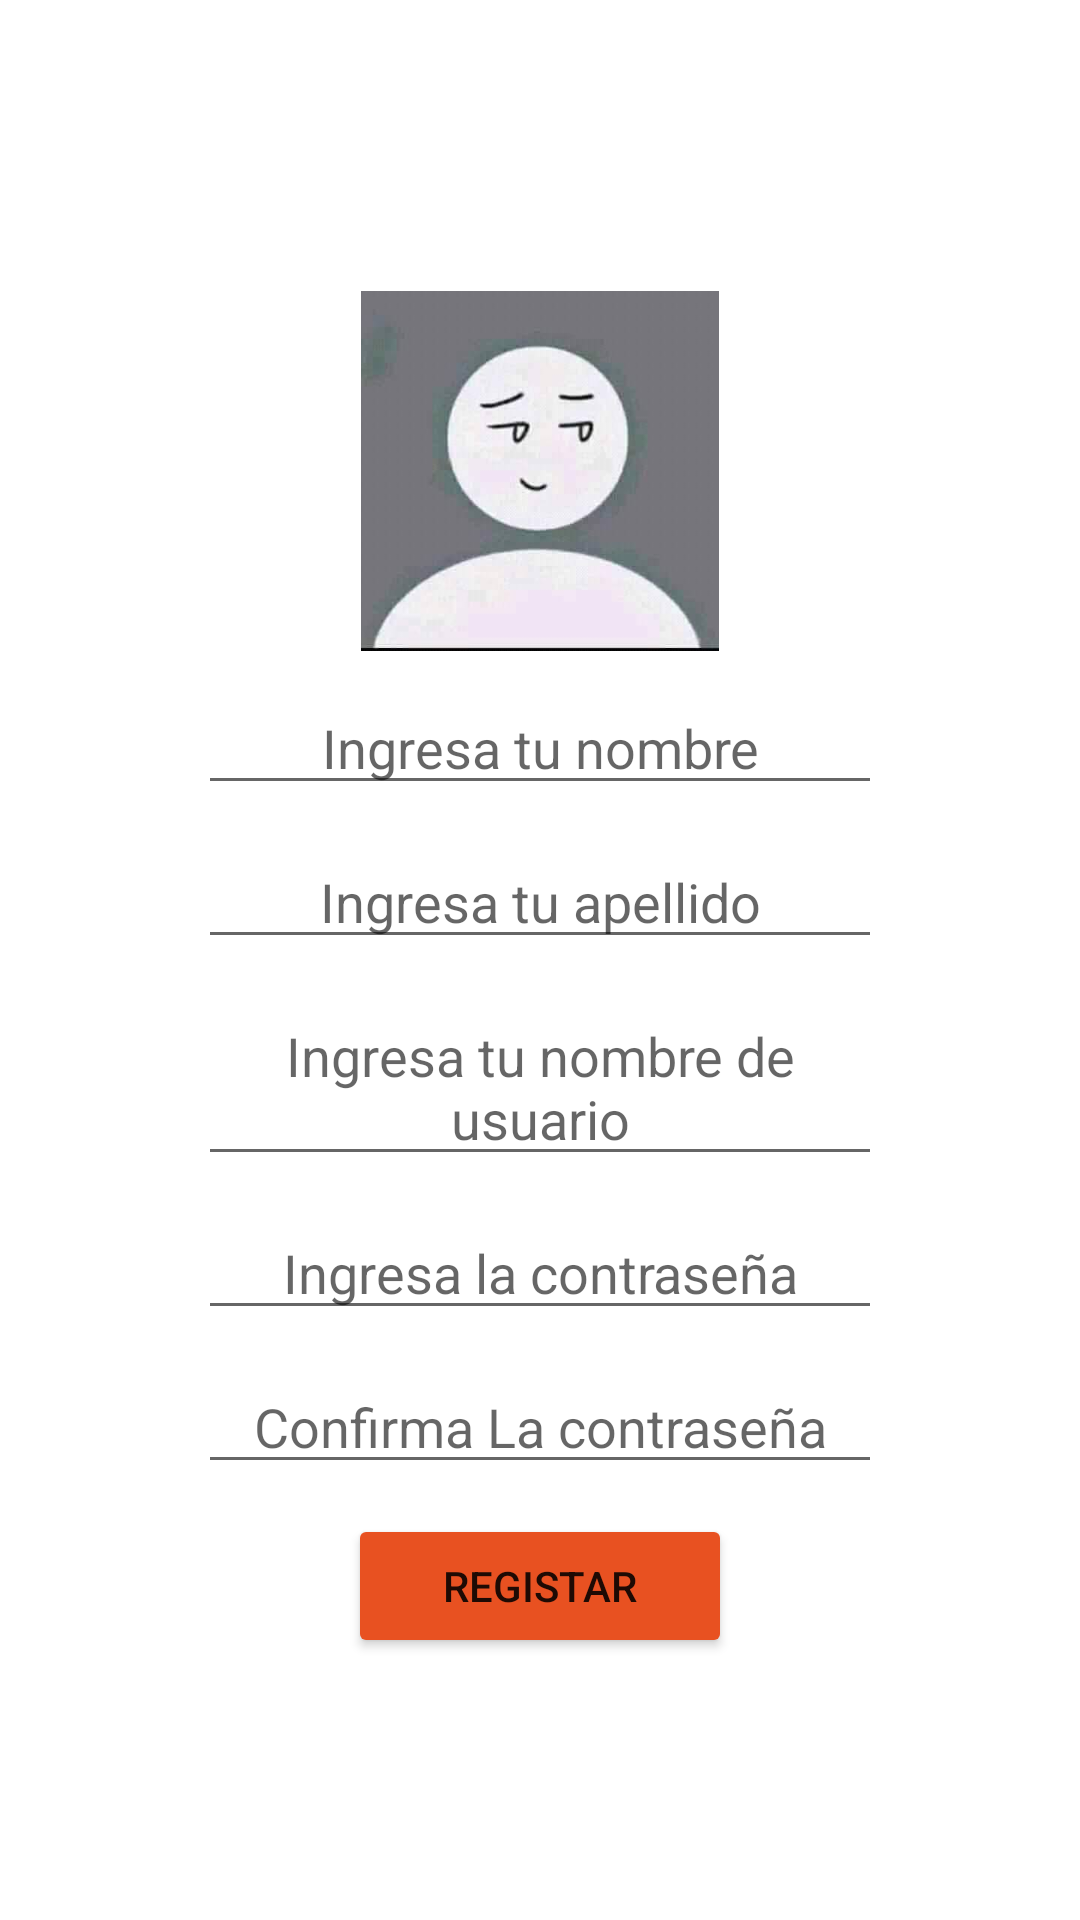

The Android layout XML behind this screen, and the referenced resources:
<!-- AndroidManifest.xml: application theme AppTheme -->
<!-- res/layout/register.xml -->
<?xml version="1.0" encoding="utf-8"?>
<RelativeLayout xmlns:android="http://schemas.android.com/apk/res/android"
    xmlns:tools="http://schemas.android.com/tools"
    android:layout_width="match_parent"
    android:layout_height="match_parent"
    android:layout_centerHorizontal="true"
    android:gravity="center"
    android:orientation="vertical"
    android:paddingLeft="16dp"
    android:paddingRight="16dp"
    tools:context=".RegistesActivity">


    <LinearLayout
        android:id="@+id/imageBox"
        android:layout_width="match_parent"
        android:layout_height="wrap_content"
        android:gravity="center"
        android:orientation="vertical">

        <ImageView
            android:id="@+id/camara"
            android:layout_width="120dp"
            android:layout_height="120dp"
            android:layout_marginTop="10dp"
            android:src="@drawable/porfile"


            />


        <EditText
            android:id="@+id/getNombre"
            android:layout_width="match_parent"
            android:layout_height="wrap_content"
            android:layout_below="@id/camara"
            android:layout_marginHorizontal="50dp"
            android:layout_marginTop="10dp"
            android:gravity="center"
            android:hint="Ingresa tu nombre"


            />

        <EditText
            android:id="@+id/getApellido"
            android:layout_width="match_parent"
            android:layout_height="wrap_content"
            android:layout_below="@id/getNombre"
            android:layout_marginHorizontal="50dp"
            android:layout_marginTop="10dp"
            android:gravity="center"
            android:hint="Ingresa tu apellido"


            />


        <EditText
            android:id="@+id/getusername"
            android:layout_width="match_parent"
            android:layout_height="wrap_content"
            android:layout_below="@id/getApellido"
            android:layout_marginHorizontal="50dp"
            android:layout_marginTop="10dp"
            android:gravity="center"
            android:hint="Ingresa tu nombre de usuario"


            />


        <EditText
            android:id="@+id/getPasswor1"
            android:layout_width="match_parent"
            android:layout_height="wrap_content"
            android:layout_below="@id/getusername"
            android:layout_marginHorizontal="50dp"
            android:layout_marginTop="10dp"
            android:gravity="center"
            android:hint="Ingresa la contraseña"


            />

        <EditText
            android:id="@+id/getPasswor2"
            android:layout_width="match_parent"
            android:layout_height="wrap_content"
            android:layout_below="@id/getPasswor1"
            android:layout_marginHorizontal="50dp"
            android:layout_marginTop="10dp"
            android:gravity="center"
            android:hint="Confirma La contraseña"


            />


        <Button
            android:id="@+id/registeruser"
            android:layout_width="match_parent"
            android:layout_height="wrap_content"
            android:layout_marginHorizontal="100dp"
            android:layout_marginTop="10dp"
            android:backgroundTint="@color/orangeMio"
            android:onClick="saveUser"
            android:text="Registar" />

    </LinearLayout>


</RelativeLayout>
<!-- resources referenced by this layout -->
<resources>
  <color name="orangeMio">#E85121</color>
  <!-- drawable porfile: jpg bitmap (drawable, 9963 bytes) -->
</resources>
